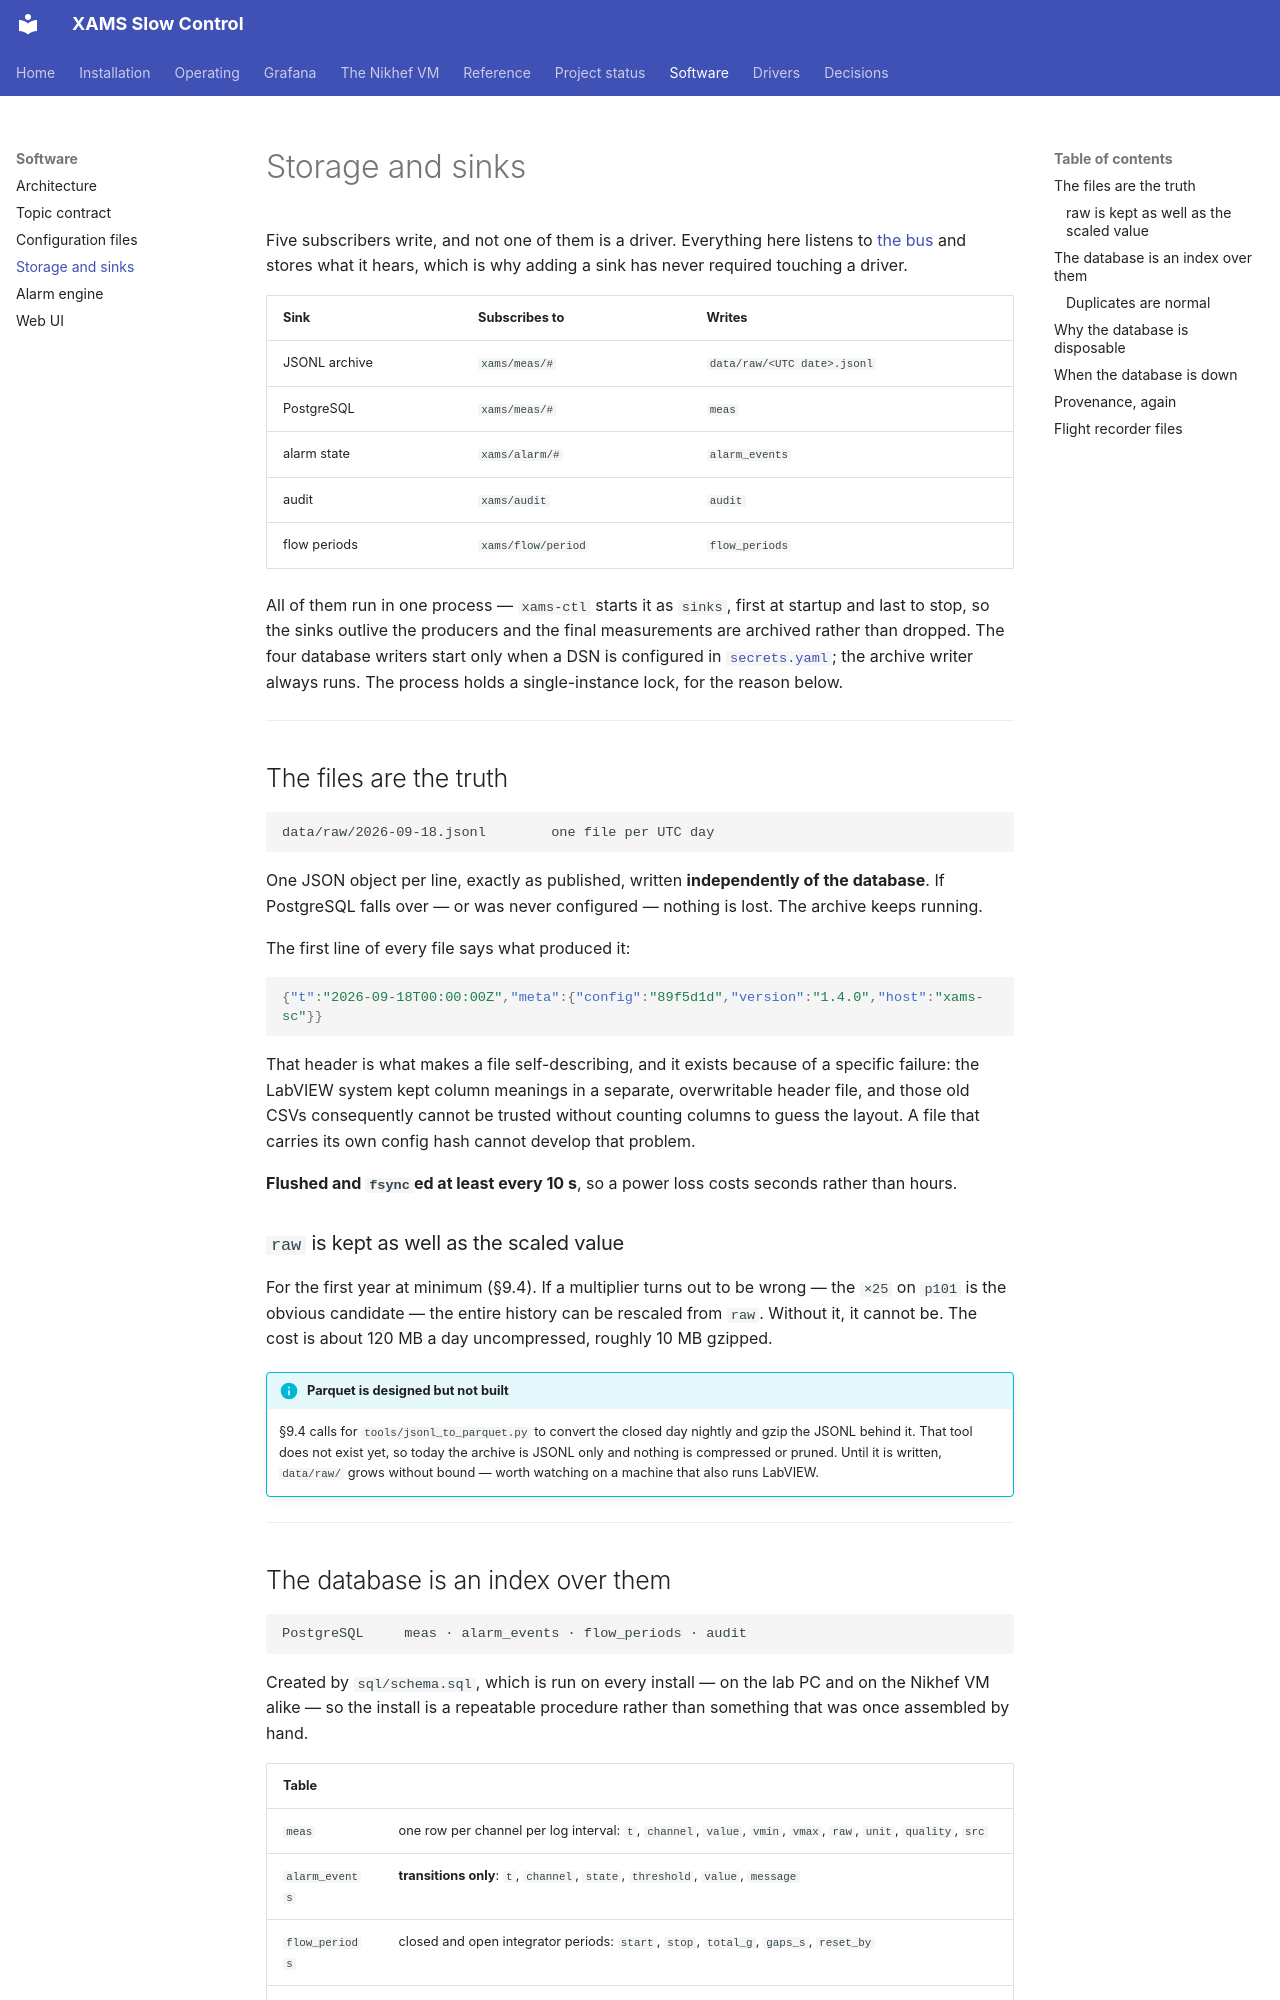

repository: acolijn/XAMS-SC · page: software/storage/index.html · generator: mkdocs

# Storage and sinks

Five subscribers write, and not one of them is a driver. Everything here
listens to [the bus](topics.md) and stores what it hears, which is why adding
a sink has never required touching a driver.

| Sink | Subscribes to | Writes |
|---|---|---|
| JSONL archive | `xams/meas/#` | `data/raw/<UTC date>.jsonl` |
| PostgreSQL | `xams/meas/#` | `meas` |
| alarm state | `xams/alarm/#` | `alarm_events` |
| audit | `xams/audit` | `audit` |
| flow periods | `xams/flow/period` | `flow_periods` |

All of them run in one process — `xams-ctl` starts it as `sinks`, first at
startup and last to stop, so the sinks outlive the producers and the final
measurements are archived rather than dropped. The four database writers
start only when a DSN is configured in
[`secrets.yaml`](config.md#secretsyaml); the archive writer always runs.
The process holds a single-instance lock, for the reason below.

---

## The files are the truth

```
data/raw/2026-09-18.jsonl        one file per UTC day
```

One JSON object per line, exactly as published, written **independently of
the database**. If PostgreSQL falls over — or was never configured — nothing
is lost. The archive keeps running.

The first line of every file says what produced it:

```json
{"t":"2026-09-18T00:00:00Z","meta":{"config":"89f5d1d","version":"1.4.0","host":"xams-sc"}}
```

That header is what makes a file self-describing, and it exists because of a
specific failure: the LabVIEW system kept column meanings in a separate,
overwritable header file, and those old CSVs consequently cannot be trusted
without counting columns to guess the layout. A file that carries its own
config hash cannot develop that problem.

**Flushed and `fsync`ed at least every 10 s**, so a power loss costs seconds
rather than hours.

### `raw` is kept as well as the scaled value

For the first year at minimum (§9.4). If a multiplier turns out to be wrong —
the `×25` on `p101` is the obvious candidate — the entire history can be
rescaled from `raw`. Without it, it cannot be. The cost is about 120 MB a day
uncompressed, roughly 10 MB gzipped.

!!! info "Parquet is designed but not built"
    §9.4 calls for `tools/jsonl_to_parquet.py` to convert the closed day
    nightly and gzip the JSONL behind it. That tool does not exist yet, so
    today the archive is JSONL only and nothing is compressed or pruned.
    Until it is written, `data/raw/` grows without bound — worth watching on
    a machine that also runs LabVIEW.

---
